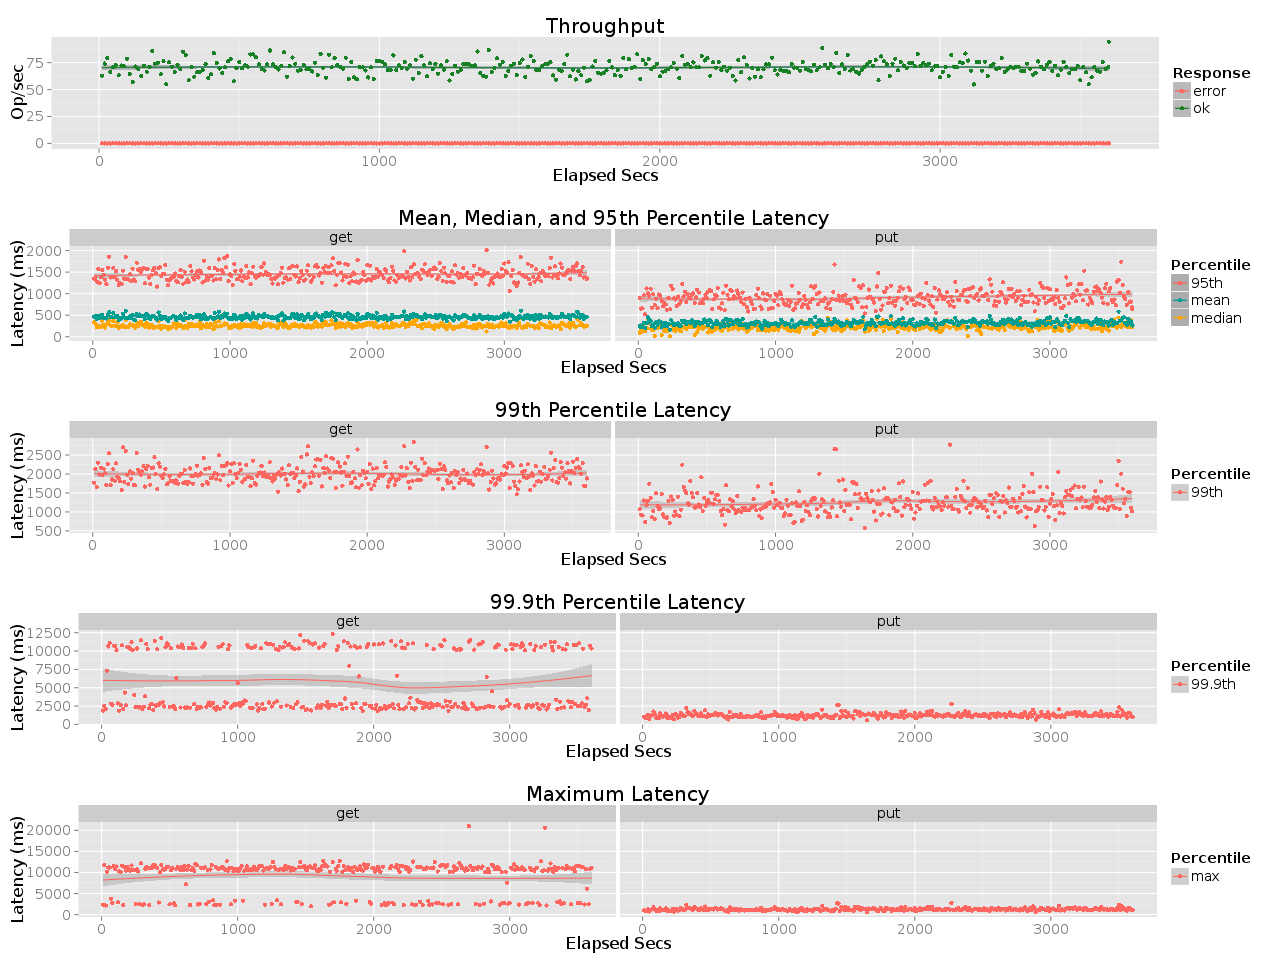

The file beside this chart, header and first rows:
elapsed, window, total, successful, failed
10, 10, 629, 629, 0
20, 10, 741, 741, 0
30, 9.998, 793, 793, 0
40, 10, 662, 662, 0
50, 9.999, 706, 706, 0
60, 10, 727, 727, 0
70, 10, 632, 632, 0
80, 9.999, 724, 724, 0
90, 10, 716, 716, 0
100, 10, 787, 787, 0
110, 10, 644, 644, 0
120, 10, 569, 569, 0
130, 10, 714, 714, 0
140, 10, 692, 692, 0
150, 10, 626, 626, 0
160, 10, 722, 722, 0
170, 10, 666, 666, 0
180, 10, 710, 710, 0
190, 10, 859, 859, 0
200, 10, 740, 740, 0
210, 10, 748, 748, 0
220, 10, 641, 641, 0
230, 10, 762, 762, 0
240, 10, 549, 549, 0
250, 10, 754, 754, 0
260, 10, 712, 712, 0
270, 10, 664, 664, 0
280, 10, 731, 731, 0
290, 9.999, 691, 691, 0
300, 10, 850, 850, 0
310, 10, 821, 821, 0
320, 10, 586, 586, 0
330, 10, 710, 710, 0
340, 10, 620, 620, 0
350, 10, 661, 661, 0
360, 10, 663, 663, 0
370, 10, 681, 681, 0
380, 10, 735, 735, 0
390, 9.999, 607, 607, 0
400, 10, 642, 642, 0
410, 10, 839, 839, 0
420, 10, 747, 747, 0
430, 10, 696, 696, 0
440, 10, 653, 653, 0
450, 10, 707, 707, 0
460, 10, 762, 762, 0
470, 10, 782, 782, 0
480, 10, 576, 576, 0
490, 10, 697, 697, 0
500, 10, 754, 754, 0
510, 10, 697, 697, 0
520, 10, 726, 726, 0
530, 9.999, 713, 713, 0
540, 10, 826, 826, 0
550, 10, 826, 826, 0
560, 10, 799, 799, 0
570, 10, 734, 734, 0
580, 10, 692, 692, 0
590, 10, 677, 677, 0
600, 10, 734, 734, 0
... 301 more rows
